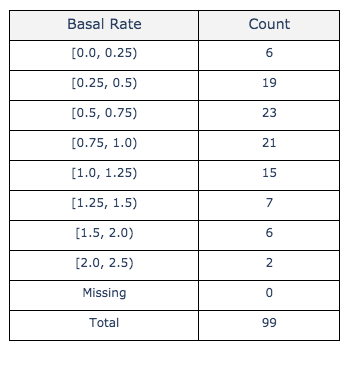

Data behind this chart, as committed beside it:
, Basal Rate, Count
0, [0.0, 0.25), 6.0
1, [0.25, 0.5), 19.0
2, [0.5, 0.75), 23.0
3, [0.75, 1.0), 21.0
4, [1.0, 1.25), 15.0
5, [1.25, 1.5), 7.0
6, [1.5, 2.0), 6.0
7, [2.0, 2.5), 2.0
8, Missing, 0.0
9, Total, 99.0
